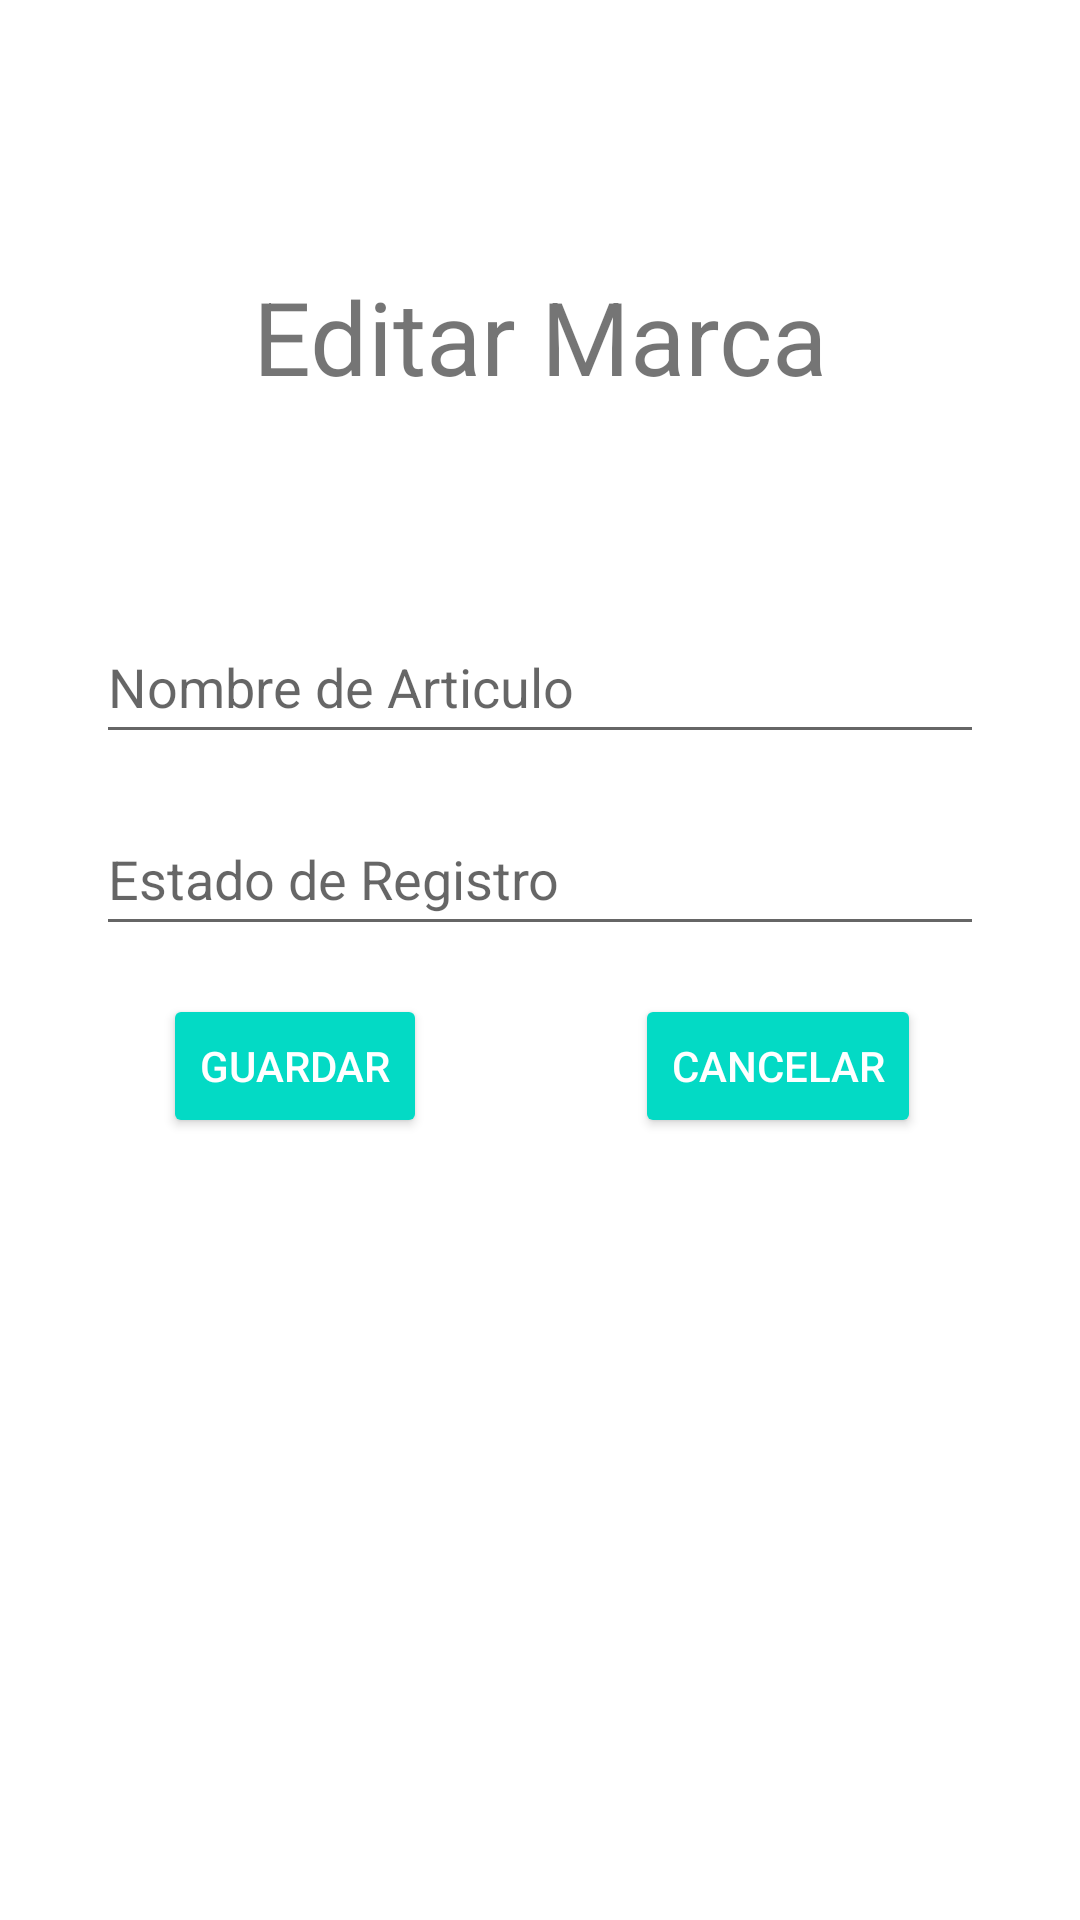

Write the Android layout XML for this screen, with the resource values it uses.
<!-- AndroidManifest.xml: application theme Theme.NegociosElectronicos -->
<!-- res/layout/activity_marca_edit.xml -->
<?xml version="1.0" encoding="utf-8"?>
<androidx.constraintlayout.widget.ConstraintLayout xmlns:android="http://schemas.android.com/apk/res/android"
    xmlns:app="http://schemas.android.com/apk/res-auto"
    xmlns:tools="http://schemas.android.com/tools"
    android:layout_width="match_parent"
    android:layout_height="match_parent"
    tools:context=".MarcaEditActivity">
    <TextView
        android:id="@+id/textView"
        android:layout_width="wrap_content"
        android:layout_height="wrap_content"
        android:text="Editar Marca"
        android:textSize="34sp"
        app:layout_constraintBottom_toBottomOf="parent"
        app:layout_constraintEnd_toEndOf="parent"
        app:layout_constraintStart_toStartOf="parent"
        app:layout_constraintTop_toTopOf="parent"
        app:layout_constraintVertical_bias="0.15" />

    <EditText
        android:id="@+id/etNombre"
        android:layout_width="match_parent"
        android:layout_height="wrap_content"
        android:layout_marginStart="@dimen/form_both"
        android:layout_marginEnd="@dimen/form_both"
        android:hint="Nombre de Articulo"
        android:inputType="textPersonName"
        android:minHeight="48dp"
        app:layout_constraintBottom_toBottomOf="parent"
        app:layout_constraintEnd_toEndOf="parent"
        app:layout_constraintStart_toStartOf="parent"
        app:layout_constraintTop_toBottomOf="@+id/textView"
        app:layout_constraintVertical_bias="0.15" />

    <EditText
        android:id="@+id/etEstado"
        android:layout_width="match_parent"
        android:layout_height="wrap_content"
        android:layout_marginStart="@dimen/form_both"
        android:layout_marginTop="@dimen/form_separator"
        android:layout_marginEnd="@dimen/form_both"
        android:editable="false"
        android:hint="Estado de Registro"
        android:inputType="none"
        android:minHeight="48dp"
        app:layout_constraintEnd_toEndOf="parent"
        app:layout_constraintStart_toStartOf="parent"
        app:layout_constraintTop_toBottomOf="@+id/etNombre" />

    <Button
        android:id="@+id/btnGuardar"
        style="@style/Widget.AppCompat.Button.Colored"
        android:layout_width="wrap_content"
        android:layout_height="wrap_content"
        android:layout_marginTop="@dimen/form_separator"
        android:text="Guardar"
        app:layout_constraintEnd_toEndOf="parent"
        app:layout_constraintHorizontal_bias="0.2"
        app:layout_constraintStart_toStartOf="parent"
        app:layout_constraintTop_toBottomOf="@+id/etEstado" />

    <Button
        android:id="@+id/btnCancelar"
        style="@style/Widget.AppCompat.Button.Colored"
        android:layout_width="wrap_content"
        android:layout_height="wrap_content"
        android:layout_marginTop="@dimen/form_separator"
        android:text="Cancelar"
        app:layout_constraintEnd_toEndOf="parent"
        app:layout_constraintHorizontal_bias="0.8"
        app:layout_constraintStart_toStartOf="parent"
        app:layout_constraintTop_toBottomOf="@+id/etEstado" />

</androidx.constraintlayout.widget.ConstraintLayout>
<!-- resources referenced by this layout -->
<resources>
  <dimen name="form_both">32dp</dimen>
  <dimen name="form_separator">16dp</dimen>
  <style name="Theme.NegociosElectronicos" parent="Theme.MaterialComponents.DayNight.DarkActionBar">
          
          <item name="colorPrimary">@color/green_500</item>
          <item name="colorPrimaryVariant">@color/green_700</item>
          <item name="colorOnPrimary">@color/white</item>
          
          <item name="colorSecondary">@color/teal_200</item>
          <item name="colorSecondaryVariant">@color/teal_700</item>
          <item name="colorOnSecondary">@color/black</item>
          
          <item name="android:statusBarColor">?attr/colorPrimaryVariant</item>
          
      </style>
  <color name="green_500">#4caf50</color>
  <color name="green_700">#087f23</color>
  <color name="white">#FFFFFFFF</color>
  <color name="teal_200">#FF03DAC5</color>
  <color name="teal_700">#FF018786</color>
  <color name="black">#FF000000</color>
</resources>
